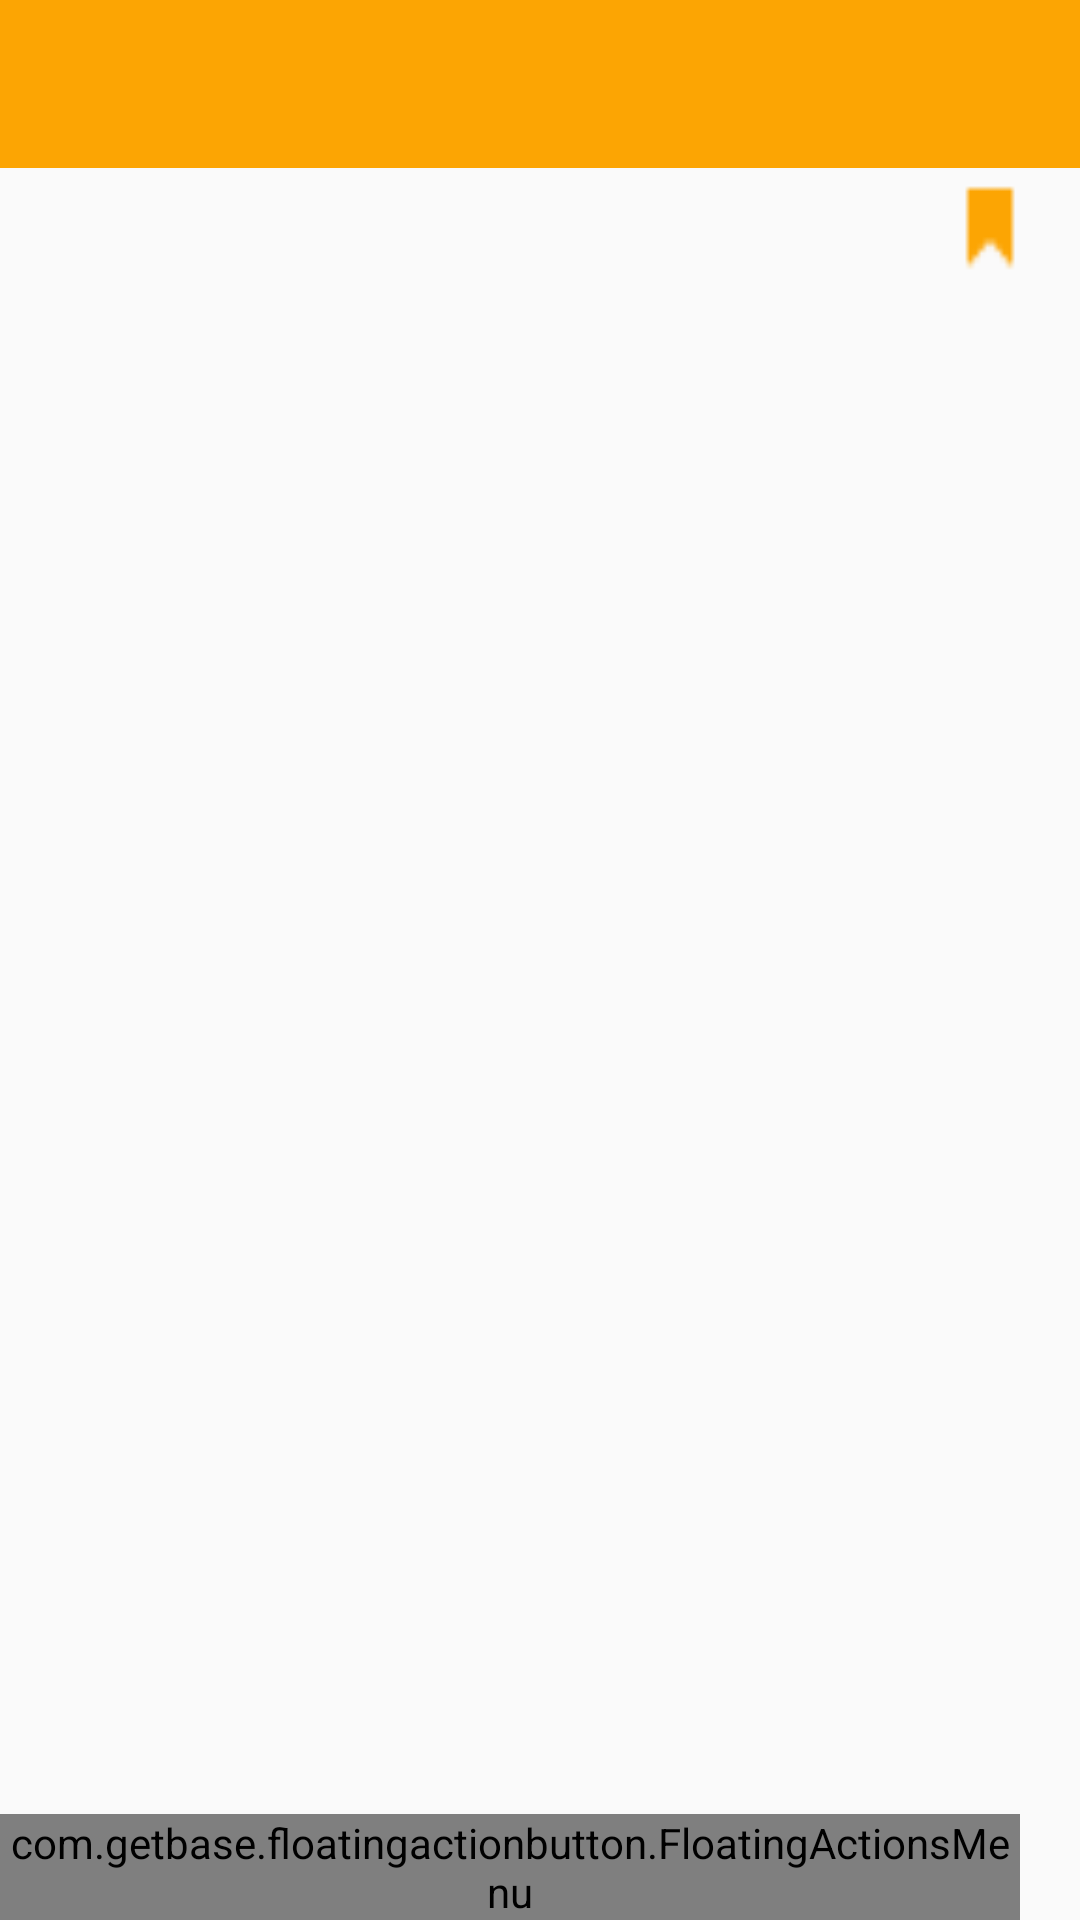

Layout XML and referenced resources for this Android screen:
<!-- AndroidManifest.xml: application theme AppTheme -->
<!-- res/layout/new_memorandum_fragment_layout.xml -->
<?xml version="1.0" encoding="utf-8"?>
<LinearLayout xmlns:android="http://schemas.android.com/apk/res/android"
    android:orientation="vertical"
    android:layout_width="match_parent"
    android:layout_height="match_parent"
    >

 <include android:id="@+id/new_memorandum_toobbar"
     layout="@layout/toolbar"/>

<LinearLayout
    android:layout_width="match_parent"
    android:layout_height="35dp"
    android:orientation="horizontal"
    android:layout_marginRight="15dp"
    android:layout_marginLeft="15dp"
    >
<TextView
    android:id="@+id/create_time"
    android:layout_width="0dp"
    android:layout_height="match_parent"
    android:layout_weight="1"
    android:gravity="center_vertical"/>
 <ImageView
     android:id="@+id/add_biaoqian"
     android:layout_width="30dp"
     android:layout_height="match_parent"
     android:layout_marginTop="5dp"
     android:src="@mipmap/biaoqian2"/>

</LinearLayout>
 <android.support.design.widget.CoordinatorLayout
     android:layout_width="match_parent"
     android:layout_height="match_parent"
     android:orientation="vertical"
    >
<ScrollView
    android:layout_width="match_parent"
    android:layout_height="match_parent"
    android:overScrollMode="never">
  <EditText
      android:id="@+id/new_content"
      android:layout_width="match_parent"
      android:layout_height="match_parent"
      android:paddingLeft="20dp"
      android:paddingRight="20dp"
      android:background="@null"
      android:gravity="start"
      android:textCursorDrawable="@drawable/editcursor"
      android:textSize="@dimen/edit_text_size" />
</ScrollView>
  <ScrollView
      android:layout_width="wrap_content"
      android:layout_height="wrap_content"
      android:layout_gravity="bottom|right"
      android:overScrollMode="never">

  <include
      layout="@layout/floatactionbutton_menu_layout"
      android:fillViewport="true"
      android:layout_width="wrap_content"
      android:layout_height="wrap_content"
      android:layout_marginRight="20dp"
       />
  </ScrollView>

 </android.support.design.widget.CoordinatorLayout>

</LinearLayout>
<!-- res/layout/toolbar.xml (included above) -->
<?xml version="1.0" encoding="utf-8"?>
<android.support.v7.widget.Toolbar
    xmlns:android="http://schemas.android.com/apk/res/android"
    android:id="@+id/toolbar"
    android:layout_width="match_parent"
    android:layout_height="?attr/actionBarSize"
    android:background="@color/toolbar_bg" />
<!-- res/layout/floatactionbutton_menu_layout.xml (included above) -->
<?xml version="1.0" encoding="utf-8"?>
<FrameLayout xmlns:android="http://schemas.android.com/apk/res/android"
    xmlns:fab="http://schemas.android.com/apk/res-auto"
    android:layout_width="wrap_content"
    android:layout_height="wrap_content"

    >

    <com.getbase.floatingactionbutton.FloatingActionsMenu
        android:id="@+id/floatingActionsMenu"
        android:layout_width="wrap_content"
        android:layout_height="wrap_content"
        fab:fab_addButtonColorNormal="@color/white"
        fab:fab_addButtonColorPressed="@color/white_pressed"
        fab:fab_addButtonPlusIconColor="@color/half_black"
        fab:fab_addButtonSize="mini"
        fab:fab_addButtonStrokeVisible="false"
        fab:fab_expandDirection="up"
       >

        <com.getbase.floatingactionbutton.FloatingActionButton
            android:id="@+id/tixing"
            android:layout_width="wrap_content"
            android:layout_height="wrap_content"
            fab:fab_colorNormal="@color/white"
            fab:fab_colorPressed="@color/white_pressed"
            fab:fab_icon="@mipmap/tixing"
            fab:fab_size="mini" />

        <com.getbase.floatingactionbutton.FloatingActionButton
            android:id="@+id/daiban"
            android:layout_width="wrap_content"
            android:layout_height="wrap_content"
            fab:fab_colorNormal="@color/white"
            fab:fab_colorPressed="@color/white_pressed"
            fab:fab_icon="@mipmap/daiban"
            fab:fab_size="mini" />

        <com.getbase.floatingactionbutton.FloatingActionButton
            android:id="@+id/tupian"
            android:layout_width="wrap_content"
            android:layout_height="wrap_content"
            fab:fab_colorNormal="@color/white"
            fab:fab_colorPressed="@color/white_pressed"
            fab:fab_icon="@mipmap/tupian"
            fab:fab_size="mini" />

        <com.getbase.floatingactionbutton.FloatingActionButton
            android:id="@+id/paizhao"
            android:layout_width="wrap_content"
            android:layout_height="wrap_content"
            fab:fab_colorNormal="@color/white"
            fab:fab_colorPressed="@color/white_pressed"
            fab:fab_icon="@mipmap/paizhao"
            fab:fab_size="mini"
             />

    </com.getbase.floatingactionbutton.FloatingActionsMenu>
</FrameLayout>
<!-- resources referenced by this layout -->
<resources>
  <color name="half_black">#808080</color>
  <color name="toolbar_bg">#fca503</color>
  <color name="white">#fafafa</color>
  <color name="white_pressed">#f1f1f1</color>
  <dimen name="edit_text_size">15sp</dimen>
  <!-- drawable editcursor (drawable) -->
  <?xml version="1.0" encoding="utf-8"?>
  <shape xmlns:android="http://schemas.android.com/apk/res/android">
      <solid android:color="@color/toolbar_bg"></solid>
      <size android:width="1.5dp"/>
  </shape>
  <!-- mipmap biaoqian2: png bitmap (mipmap-mdpi, 208 bytes) -->
  <!-- mipmap daiban: png bitmap (mipmap-mdpi, 1274 bytes) -->
  <!-- mipmap paizhao: png bitmap (mipmap-mdpi, 553 bytes) -->
  <!-- mipmap tixing: png bitmap (mipmap-mdpi, 712 bytes) -->
  <!-- mipmap tupian: png bitmap (mipmap-mdpi, 622 bytes) -->
  <style name="AppTheme" parent="Theme.AppCompat.Light.NoActionBar">
          
          <item name="colorPrimary">@color/colorPrimary</item>
          <item name="colorPrimaryDark">@color/toolbar_bg</item>
          <item name="colorAccent">@color/colorAccent</item>
      </style>
  <color name="colorPrimary">#fca503</color>
  <color name="colorAccent">#FF4081</color>
</resources>
